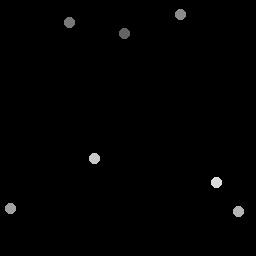

Source data for this figure (header and first rows):
125, 33.5
69.5, 23
181.2, 14.5
11, 209
239, 212
95, 159
217, 183
